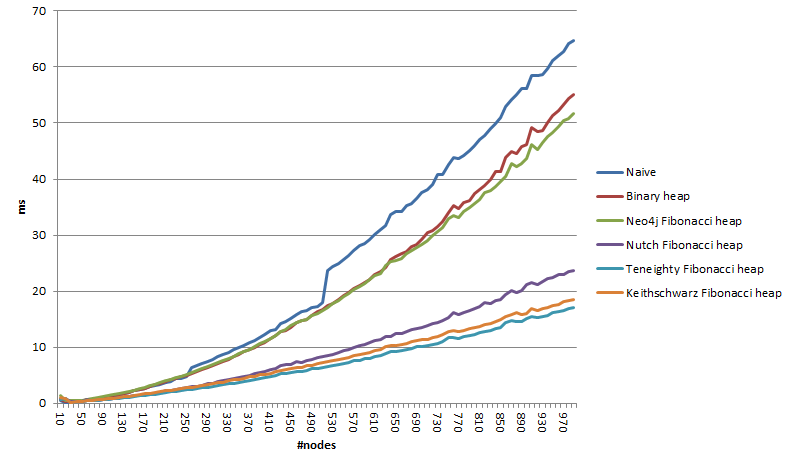

Source data for this figure (header and first rows):
10.0, 0.1, 18.0, 0.41677385714285714, 0.6785017857142858, 1.3359053571428574, 0.7715505714285714, 0.611339357142857, 1.0115947857142857, 
20.0, 0.1, 38.0, 0.1783, 0.4049, 0.4134, 0.8596, 0.7977, 0.842, 
30.0, 0.1, 58.0, 0.2292, 0.2885, 0.4188, 0.2764, 0.1846, 0.2053, 
40.0, 0.1, 82.0, 0.2405, 0.2839, 0.4563, 0.2582, 0.2461, 0.2959, 
50.0, 0.1, 152.0, 0.3331, 0.4069, 0.5454, 0.3487, 0.3215, 0.3844, 
60.0, 0.1, 242.0, 0.4267, 0.6613, 0.7124, 0.6775, 0.4163, 0.5067, 
70.0, 0.1, 352.0, 0.6717, 0.7179, 0.9263, 0.4815, 0.456, 0.5163, 
80.0, 0.1, 482.0, 0.7223, 0.8536, 0.968, 0.5706, 0.5574, 0.6261, 
90.0, 0.1, 632.0, 0.869, 1.049, 1.131, 0.7557, 0.6448, 0.7362, 
100.0, 0.1, 802.0, 1.018, 1.208, 1.34, 0.7455, 0.7175, 0.8315, 
110.0, 0.1, 992.0, 1.167, 1.386, 1.505, 0.8552, 0.8069, 0.9446, 
120.0, 0.1, 1202, 1.303, 1.591, 1.711, 0.9645, 0.9002, 1.047, 
130.0, 0.1, 1432, 1.838, 1.824, 1.914, 1.083, 1.011, 1.178, 
140.0, 0.1, 1682, 1.992, 1.997, 2.155, 1.187, 1.109, 1.289, 
150.0, 0.1, 1952, 2.22, 2.268, 2.361, 1.33, 1.222, 1.403, 
160.0, 0.1, 2242, 2.411, 2.451, 2.627, 1.455, 1.326, 1.547, 
170.0, 0.1, 2552, 2.668, 2.686, 2.855, 1.568, 1.431, 1.696, 
180.0, 0.1, 2882, 2.914, 3.034, 3.122, 1.696, 1.535, 1.8, 
190.0, 0.1, 3232, 3.164, 3.336, 3.393, 1.829, 1.66, 1.943, 
200.0, 0.1, 3602, 3.397, 3.614, 3.682, 2.013, 1.754, 2.075, 
210.0, 0.1, 3992, 3.636, 3.815, 4.049, 2.31, 1.905, 2.21, 
220.0, 0.1, 4402, 3.969, 4.173, 4.236, 2.3, 2.019, 2.338, 
230.0, 0.1, 4832, 4.398, 4.438, 4.552, 2.42, 2.157, 2.497, 
240.0, 0.1, 5282, 4.51, 4.79, 4.852, 2.584, 2.257, 2.618, 
250.0, 0.1, 5752, 4.855, 5.039, 5.193, 2.738, 2.403, 2.761, 
260.0, 0.1, 6242, 6.311, 5.339, 5.525, 2.912, 2.506, 2.898, 
270.0, 0.1, 6752, 6.717, 5.701, 5.911, 3.084, 2.621, 3.05, 
280.0, 0.1, 7282, 7.041, 6.115, 6.187, 3.252, 2.756, 3.23, 
290.0, 0.1, 7832, 7.486, 6.435, 6.513, 3.459, 2.906, 3.343, 
300.0, 0.1, 8402, 7.839, 6.774, 6.882, 3.62, 3.036, 3.515, 
310.0, 0.1, 8992, 8.336, 7.049, 7.275, 3.836, 3.171, 3.66, 
320.0, 0.1, 9602, 8.669, 7.543, 7.65, 4.015, 3.333, 3.79, 
330.0, 0.1, 10232, 9.101, 7.884, 7.99, 4.212, 3.447, 4.025, 
340.0, 0.1, 10882, 9.539, 8.283, 8.39, 4.399, 3.609, 4.204, 
350.0, 0.1, 11552, 9.922, 8.794, 8.808, 4.567, 3.749, 4.297, 
360.0, 0.1, 12242, 10.23, 9.171, 9.255, 4.824, 3.888, 4.487, 
370.0, 0.1, 12952, 10.79, 9.539, 9.649, 5.043, 4.096, 4.697, 
380.0, 0.1, 13682, 11.29, 10.04, 10.11, 5.239, 4.233, 4.848, 
390.0, 0.1, 14432, 11.73, 10.48, 10.59, 5.489, 4.391, 5.122, 
400.0, 0.1, 15202, 12.2, 10.82, 11.09, 5.713, 4.605, 5.141, 
410.0, 0.1, 15992, 13, 11.52, 11.64, 5.971, 4.744, 5.392, 
420.0, 0.1, 16802, 13.25, 12.11, 12.08, 6.231, 5, 5.647, 
430.0, 0.1, 17632, 14.25, 12.81, 12.86, 6.785, 5.23, 5.801, 
440.0, 0.1, 18482, 14.53, 13.04, 13.21, 6.888, 5.356, 6.085, 
450.0, 0.1, 19352, 15.18, 13.49, 13.86, 6.966, 5.537, 6.291, 
460.0, 0.1, 20242, 15.76, 14.37, 14.34, 7.424, 5.594, 6.396, 
470.0, 0.1, 21152, 16.34, 14.79, 14.72, 7.272, 5.701, 6.43, 
480.0, 0.1, 22082, 16.53, 15.02, 14.99, 7.59, 5.822, 6.668, 
490.0, 0.1, 23032, 17, 15.6, 15.63, 7.815, 6.147, 6.82, 
500.0, 0.1, 24002, 17.32, 16.29, 16.08, 8.103, 6.253, 7.059, 
510.0, 0.1, 24992, 17.97, 16.82, 16.51, 8.315, 6.403, 7.23, 
520.0, 0.1, 26002, 23.66, 17.43, 17.09, 8.586, 6.575, 7.486, 
530.0, 0.1, 27032, 24.38, 17.72, 17.75, 8.761, 6.781, 7.647, 
540.0, 0.1, 28082, 24.99, 18.5, 18.37, 9.046, 6.986, 7.846, 
550.0, 0.1, 29152, 25.63, 19.17, 19.09, 9.334, 7.149, 8.019, 
560.0, 0.1, 30242, 26.43, 19.76, 19.54, 9.632, 7.362, 8.259, 
570.0, 0.1, 31352, 27.18, 20.51, 20.23, 9.994, 7.549, 8.454, 
580.0, 0.1, 32482, 28.23, 21.08, 20.75, 10.24, 7.715, 8.619, 
590.0, 0.1, 33632, 28.46, 21.57, 21.31, 10.45, 7.904, 8.883, 
600.0, 0.1, 34802, 29.3, 22.1, 22.08, 10.85, 8.061, 9.075, 
610.0, 0.1, 35992, 30.13, 22.96, 22.71, 11.13, 8.306, 9.381, 
... 38 more rows
